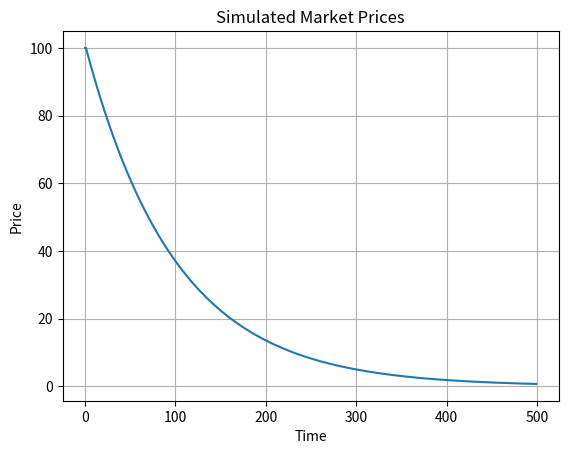

This figure's Python source:
import numpy as np
import matplotlib.pyplot as plt

class Trader:
    def __init__(self, strategy="random", size=1.0):
        self.strategy = strategy
        self.size = size
        self.last_price = None

    def act(self, mid_price, order_book, order_jitter=0.01):
        if self.strategy == "random":
            price = mid_price * (1 + order_jitter * np.random.randn())
            return price, "random"

        elif self.strategy == "trend":
            if self.last_price is None:
                self.last_price = mid_price
                return mid_price, "trend"
            delta = mid_price - self.last_price
            self.last_price = mid_price
            if delta > 0:
                price = mid_price * 1.01
            else:
                price = mid_price * 0.99
            return price, "trend"

        elif self.strategy == "hft":
            if np.random.rand() > 0.5:
                price = mid_price * 0.998
            else:
                price = mid_price * 1.002
            return price, "hft"

        elif self.strategy == "whale":
            price = mid_price * (1 + order_jitter * np.random.randn())
            return price, "whale"

def simulate_market(steps=500, n_traders=300, whale_ratio=0.05, trend_ratio=0.2, hft_ratio=0.2):
    order_book = []
    prices = []
    traders = []

    for _ in range(n_traders):
        r = np.random.rand()
        if r < whale_ratio:
            traders.append(Trader(strategy="whale", size=20.0))
        elif r < whale_ratio + trend_ratio:
            traders.append(Trader(strategy="trend"))
        elif r < whale_ratio + trend_ratio + hft_ratio:
            traders.append(Trader(strategy="hft"))
        else:
            traders.append(Trader(strategy="random"))

    order_book.append(100.0)

    for step in range(steps):
        mid_price = np.mean(order_book[-min(len(order_book), 50):])
        prices.append(mid_price)

        for trader in traders:
            price, strategy = trader.act(mid_price, order_book)
            if len(order_book) > 0:
                closest = min(order_book, key=lambda x: abs(x - price))
                order_book.remove(closest)
            order_book.append(price)

    return prices

def plot_prices(prices):
    plt.plot(prices)
    plt.title("Simulated Market Prices")
    plt.xlabel("Time")
    plt.ylabel("Price")
    plt.grid(True)
    plt.show()

prices = simulate_market()
plot_prices(prices)
